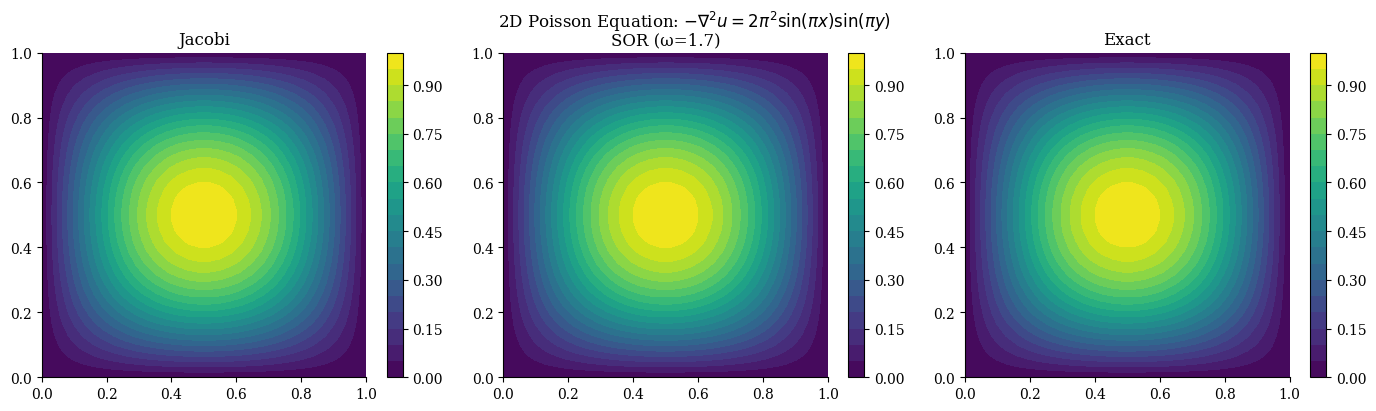
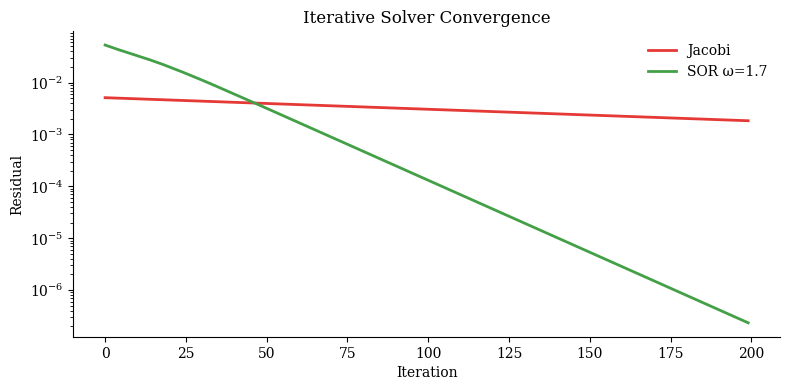
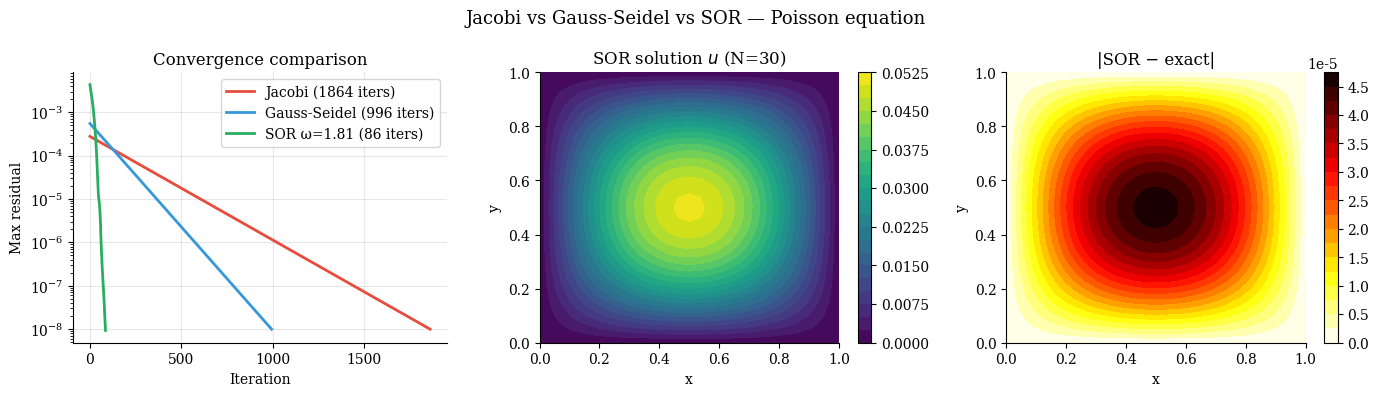
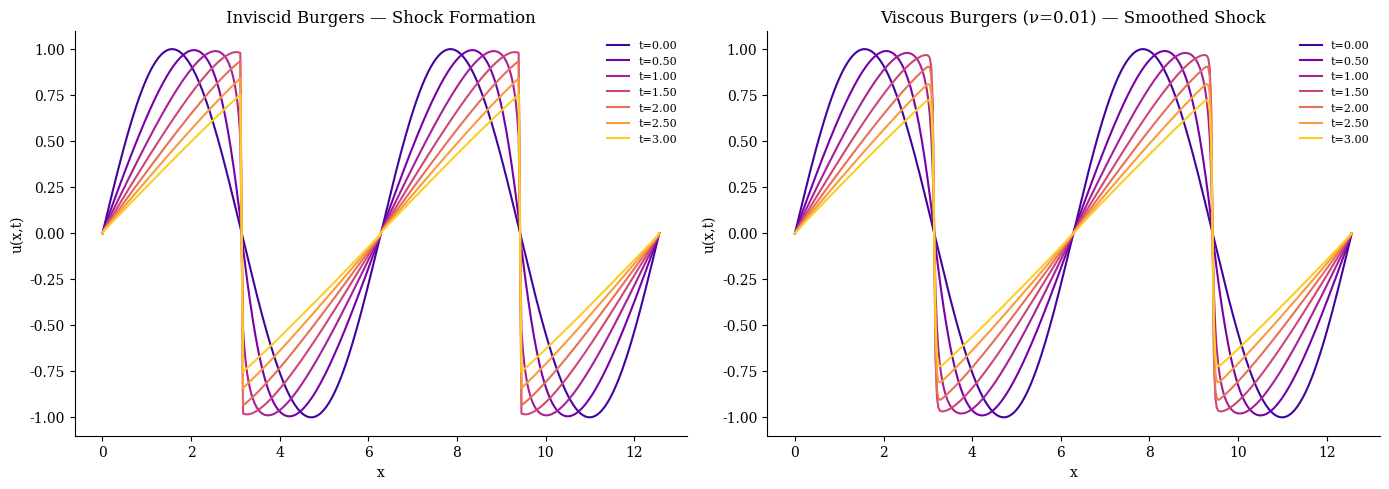

Recreate these plots in Python, in order.
import numpy as np
import matplotlib.pyplot as plt
import matplotlib.cm as cm

plt.rcParams.update({
    'figure.dpi': 120,
    'axes.spines.top': False,
    'axes.spines.right': False,
    'font.family': 'serif',
})

def jacobi_iteration(u, f, h, n_iter=1000, tol=1e-8):
    """Jacobi iterative solver for Poisson equation."""
    u = u.copy()
    residuals = []
    for _ in range(n_iter):
        u_new = u.copy()
        u_new[1:-1, 1:-1] = 0.25 * (
            u[:-2, 1:-1] + u[2:, 1:-1] +
            u[1:-1, :-2] + u[1:-1, 2:] +
            h**2 * f[1:-1, 1:-1]
        )
        res = np.max(np.abs(u_new - u))
        residuals.append(res)
        u = u_new
        if res < tol:
            break
    return u, residuals


def gauss_seidel(u, f, h, n_iter=1000, tol=1e-8):
    """Gauss-Seidel in-place update (2x faster convergence than Jacobi)."""
    u = u.copy()
    residuals = []
    for _ in range(n_iter):
        u_old_max = np.max(np.abs(u.copy()))
        for i in range(1, u.shape[0]-1):
            for j in range(1, u.shape[1]-1):
                u[i, j] = 0.25 * (u[i-1,j] + u[i+1,j] +
                                   u[i,j-1] + u[i,j+1] +
                                   h**2 * f[i,j])
        res = np.max(np.abs(u)) - u_old_max
        residuals.append(np.abs(res))
        if np.abs(res) < tol:
            break
    return u, residuals


def sor_iteration(u, f, h, omega=1.5, n_iter=1000, tol=1e-8):
    """
    Successive Over-Relaxation (SOR).
    Optimal omega for the Laplacian on N x N grid: omega = 2/(1+sin(pi/(N+1)))
    """
    u = u.copy()
    residuals = []
    for _ in range(n_iter):
        u_old = u.copy()
        for i in range(1, u.shape[0]-1):
            for j in range(1, u.shape[1]-1):
                u_gs = 0.25 * (u[i-1,j] + u[i+1,j] +
                               u[i,j-1] + u[i,j+1] +
                               h**2 * f[i,j])
                u[i,j] = omega * u_gs + (1 - omega) * u[i,j]
        res = np.max(np.abs(u - u_old))
        residuals.append(res)
        if res < tol:
            break
    return u, residuals


# --- Poisson equation: -Laplacian(u) = f = 2pi^2*sin(pi*x)*sin(pi*y) ---
# Exact solution: u(x,y) = sin(pi*x)*sin(pi*y)
N = 30
h = 1.0 / (N+1)
x_1d = np.linspace(0, 1, N+2)
X, Y = np.meshgrid(x_1d, x_1d)
f = 2 * np.pi**2 * np.sin(np.pi*X) * np.sin(np.pi*Y)
u_exact = np.sin(np.pi*X) * np.sin(np.pi*Y)
u_init = np.zeros((N+2, N+2))

u_jac, res_jac = jacobi_iteration(u_init, f, h, n_iter=3000)
u_sor, res_sor = sor_iteration(u_init, f, h, omega=1.7, n_iter=3000)

fig, axes = plt.subplots(1, 3, figsize=(14, 4))
for ax, u, title in zip(axes, [u_jac, u_sor, u_exact],
                         ['Jacobi', 'SOR (ω=1.7)', 'Exact']):
    im = ax.contourf(X, Y, u, 20, cmap='viridis')
    plt.colorbar(im, ax=ax)
    ax.set_title(title); ax.set_aspect('equal')

plt.suptitle('2D Poisson Equation: $-\\nabla^2 u = 2\\pi^2\\sin(\\pi x)\\sin(\\pi y)$')
plt.tight_layout(); plt.show()

# Convergence comparison
fig, ax = plt.subplots(figsize=(8, 4))
ax.semilogy(res_jac[:200], label='Jacobi', color='#E53935', lw=2)
ax.semilogy(res_sor[:200], label='SOR ω=1.7', color='#43A047', lw=2)
ax.set_xlabel('Iteration'); ax.set_ylabel('Residual')
ax.set_title('Iterative Solver Convergence')
ax.legend(frameon=False)
plt.tight_layout(); plt.show()

def gauss_seidel(u, f, h, n_iter=2000, tol=1e-8):
    """
    Gauss-Seidel iteration for -∇²u = f on (0,1)² with u=0 on boundary.
    Updates each interior point immediately using the latest values.
    """
    u = u.copy()
    h2 = h * h
    residuals = []
    for k in range(n_iter):
        u_old = u.copy()
        for i in range(1, u.shape[0]-1):
            for j in range(1, u.shape[1]-1):
                u[i,j] = 0.25*(u[i+1,j] + u[i-1,j] +
                                u[i,j+1] + u[i,j-1] + h2*f[i,j])
        res = np.max(np.abs(u - u_old))
        residuals.append(res)
        if res < tol:
            break
    return u, residuals


def sor_iteration(u, f, h, omega, n_iter=2000, tol=1e-8):
    """
    SOR (Successive Over-Relaxation) for -∇²u = f.
    omega=1 recovers Gauss-Seidel; optimal omega = 2/(1+sin(pi*h)).
    """
    u = u.copy()
    h2 = h * h
    residuals = []
    for k in range(n_iter):
        u_old = u.copy()
        for i in range(1, u.shape[0]-1):
            for j in range(1, u.shape[1]-1):
                u_gs = 0.25*(u[i+1,j] + u[i-1,j] +
                             u[i,j+1] + u[i,j-1] + h2*f[i,j])
                u[i,j] = omega*u_gs + (1-omega)*u[i,j]
        res = np.max(np.abs(u - u_old))
        residuals.append(res)
        if res < tol:
            break
    return u, residuals


# ── Setup: N=30 grid, f = -2 (exact solution u=x(1-x)y(1-y)/2) ──────────
N = 30
h_val = 1.0 / N
x_g = np.linspace(0, 1, N+1)
y_g = np.linspace(0, 1, N+1)
XX, YY = np.meshgrid(x_g, y_g)

f_rhs  = -2.0 * np.ones((N+1, N+1))          # -∇²u = -2 → u=x(1-x) in 1D
# Use f = sin(πx)sin(πy), exact: u = sin(πx)sin(πy)/(2π²)
f_rhs2 = np.sin(np.pi*XX) * np.sin(np.pi*YY)
u_exact2 = f_rhs2 / (2 * np.pi**2)

u0 = np.zeros((N+1, N+1))   # initial guess, BCs=0

omega_opt = 2.0 / (1.0 + np.sin(np.pi * h_val))

# Run all three methods
u_jac, res_jac = __import__('week7_helpers', fromlist=['x']) if False else (None, None)

# Inline Jacobi for fair comparison
def jacobi_inline(u, f, h, n_iter=2000, tol=1e-8):
    u = u.copy(); h2 = h*h; residuals = []
    for k in range(n_iter):
        u_new = u.copy()
        u_new[1:-1,1:-1] = 0.25*(u[2:,1:-1]+u[:-2,1:-1]+u[1:-1,2:]+u[1:-1,:-2]+h2*f[1:-1,1:-1])
        res = np.max(np.abs(u_new - u)); residuals.append(res); u = u_new
        if res < tol: break
    return u, residuals

u_jac, res_jac = jacobi_inline(u0, f_rhs2, h_val)
u_gs,  res_gs  = gauss_seidel(u0, f_rhs2, h_val)
u_sor, res_sor = sor_iteration(u0, f_rhs2, h_val, omega=omega_opt)

print(f'Optimal SOR omega: {omega_opt:.4f}')
print(f'Jacobi   converged in {len(res_jac):4d} iterations')
print(f'G-Seidel converged in {len(res_gs):4d} iterations')
print(f'SOR      converged in {len(res_sor):4d} iterations')
print(f'SOR error vs exact: {np.max(np.abs(u_sor - u_exact2)):.2e}')

fig, axes = plt.subplots(1, 3, figsize=(14, 4))

# Convergence histories
ax = axes[0]
ax.semilogy(res_jac, lw=2, color='#e74c3c', label=f'Jacobi ({len(res_jac)} iters)')
ax.semilogy(res_gs,  lw=2, color='#3498db', label=f'Gauss-Seidel ({len(res_gs)} iters)')
ax.semilogy(res_sor, lw=2, color='#27ae60', label=f'SOR ω={omega_opt:.2f} ({len(res_sor)} iters)')
ax.set_xlabel('Iteration'); ax.set_ylabel('Max residual')
ax.set_title('Convergence comparison'); ax.legend(); ax.grid(alpha=0.3)

# SOR solution
ax = axes[1]
im = ax.contourf(XX, YY, u_sor, 20, cmap='viridis')
plt.colorbar(im, ax=ax)
ax.set_title(f'SOR solution $u$ (N={N})')
ax.set_xlabel('x'); ax.set_ylabel('y')

# Error vs exact
ax = axes[2]
im2 = ax.contourf(XX, YY, np.abs(u_sor - u_exact2), 20, cmap='hot_r')
plt.colorbar(im2, ax=ax)
ax.set_title('|SOR − exact|')
ax.set_xlabel('x'); ax.set_ylabel('y')

fig.suptitle('Jacobi vs Gauss-Seidel vs SOR — Poisson equation', fontsize=13)
plt.tight_layout()
plt.show()

def burgers_upwind(u0, dx, dt, T, nu=0.0):
    """
    Godunov upwind + Lax-Wendroff correction for inviscid Burgers.
    nu: viscosity coefficient (set to 0 for inviscid)
    """
    u = u0.copy()
    N_t = int(T / dt)
    snapshots = [(0, u.copy())]

    for n in range(N_t):
        # Godunov flux for conservation form of f(u) = u^2/2
        u_mid = 0.5 * (u[:-1] + u[1:])   # Lax-Friedrichs average
        F = 0.5 * u**2

        # Upwind: use F based on sign of u
        F_half = np.where(u_mid > 0, F[:-1], F[1:])  # left/right flux

        u_new = u.copy()
        u_new[1:-1] -= dt/dx * (F_half[1:] - F_half[:-1])

        if nu > 0:
            u_new[1:-1] += nu * dt / dx**2 * (u[2:] - 2*u[1:-1] + u[:-2])

        u = u_new.copy()
        if (n+1) % max(1, N_t // 6) == 0:
            snapshots.append(((n+1)*dt, u.copy()))

    return snapshots


L_bg = 4 * np.pi
Nx_bg = 400
dx_bg = L_bg / Nx_bg
dt_bg = 0.3 * dx_bg   # CFL
x_bg = np.linspace(0, L_bg, Nx_bg+1)

# IC: smooth sinusoidal, shock forms at T_s = 1
u0_bg = np.sin(x_bg)

snaps_inv = burgers_upwind(u0_bg.copy(), dx_bg, dt_bg, T=3.0, nu=0.0)
snaps_vis = burgers_upwind(u0_bg.copy(), dx_bg, dt_bg, T=3.0, nu=0.01)

fig, axes = plt.subplots(1, 2, figsize=(14, 5))
colors = cm.plasma(np.linspace(0.1, 0.9, len(snaps_inv)))

for (t_val, u_snap), c in zip(snaps_inv, colors):
    axes[0].plot(x_bg, u_snap, color=c, lw=1.5, label=f't={t_val:.2f}')
axes[0].set_title('Inviscid Burgers — Shock Formation')
axes[0].legend(frameon=False, fontsize=8)

for (t_val, u_snap), c in zip(snaps_vis, colors):
    axes[1].plot(x_bg, u_snap, color=c, lw=1.5, label=f't={t_val:.2f}')
axes[1].set_title('Viscous Burgers (ν=0.01) — Smoothed Shock')
axes[1].legend(frameon=False, fontsize=8)

for ax in axes:
    ax.set_xlabel('x'); ax.set_ylabel('u(x,t)')
plt.tight_layout(); plt.show()
